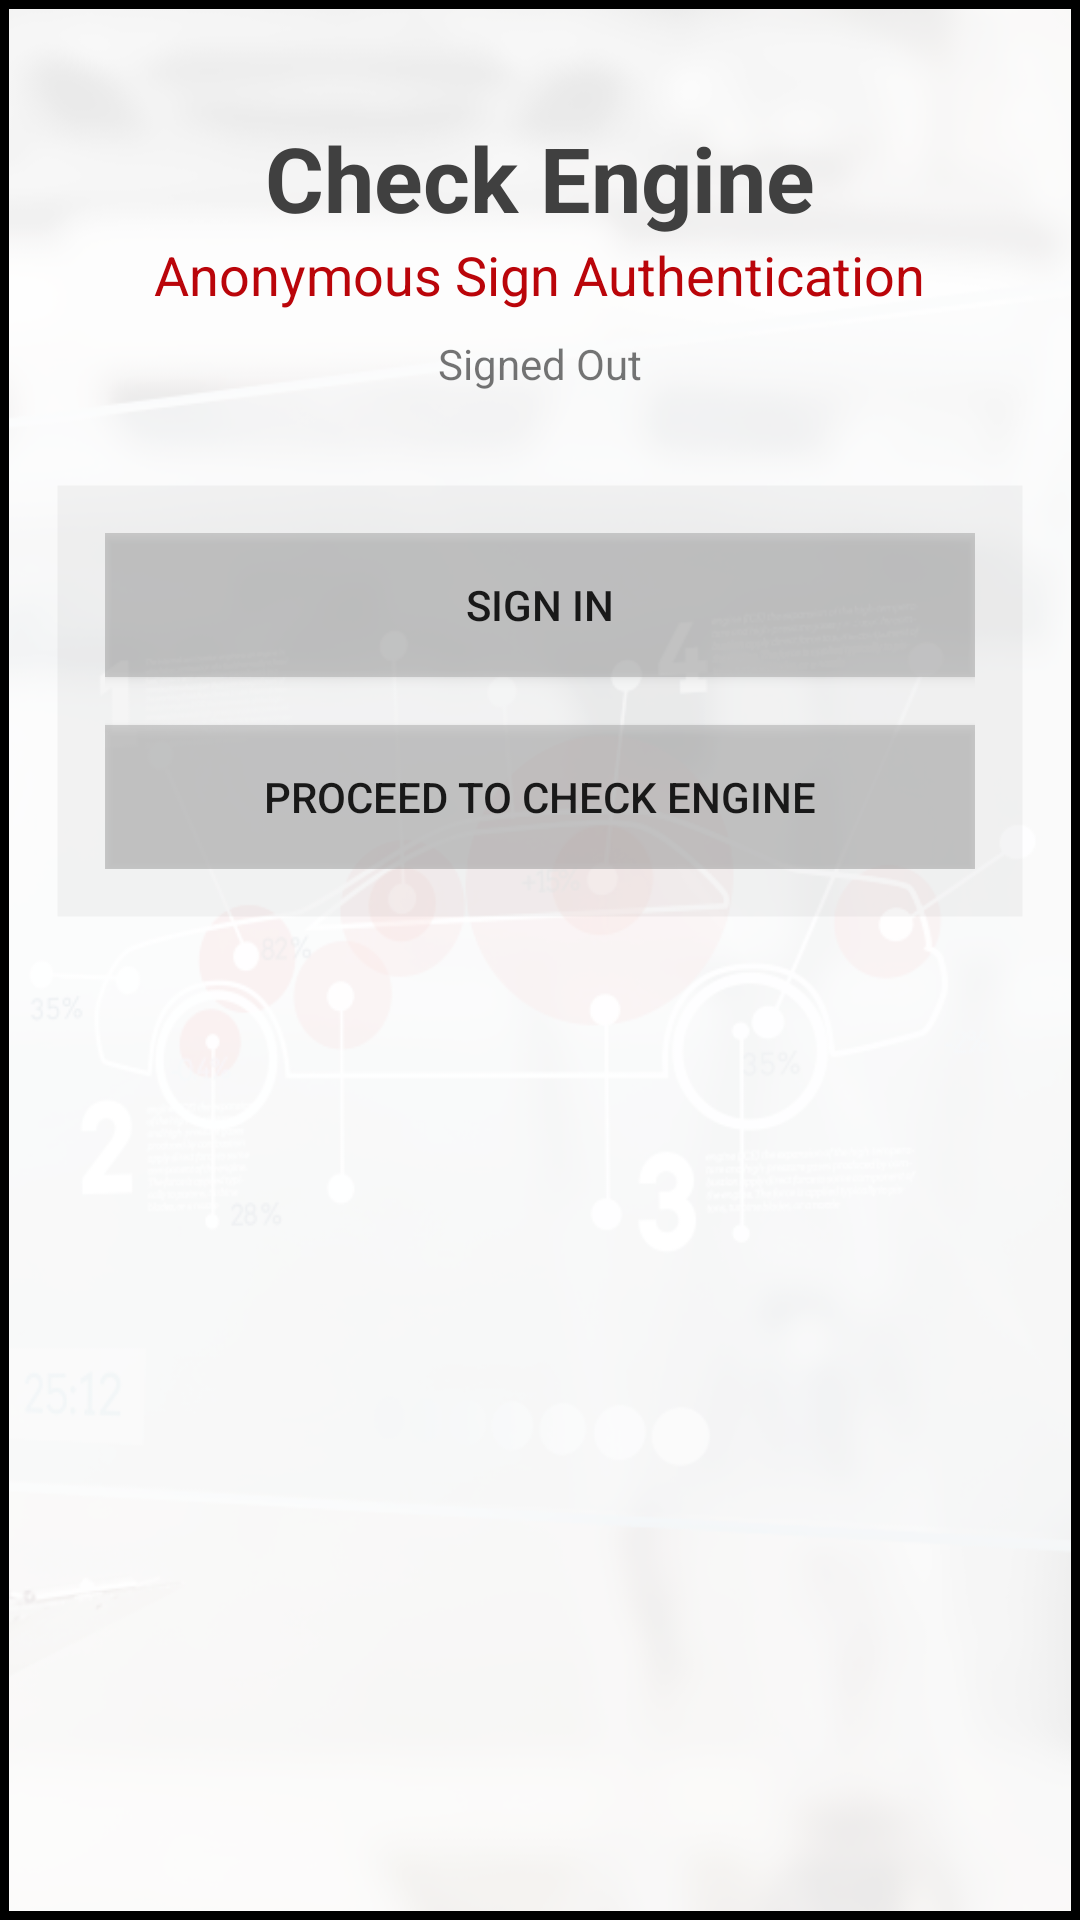

This screen was rendered from an Android layout file. Write that file and the resources it references.
<!-- AndroidManifest.xml: application theme AppTheme -->
<!-- res/layout/activity_anonymous_auth.xml -->
<?xml version="1.0" encoding="utf-8"?>
<LinearLayout xmlns:android="http://schemas.android.com/apk/res/android"
    xmlns:tools="http://schemas.android.com/tools"
    android:layout_width="match_parent"
    android:layout_height="match_parent"
    android:orientation="vertical"
    android:background="#000000"
    android:padding="3dp"
    tools:context="com.velexsoft.checkengine.AnonymousAuthActivity">

    <LinearLayout
        android:layout_width="match_parent"
        android:orientation="vertical"
        android:paddingTop="36dp"
        android:gravity="center_horizontal"
        android:layout_gravity="center"
        android:background="@drawable/mainmenu"
        android:paddingBottom="@dimen/activity_vertical_margin"
        android:paddingLeft="@dimen/activity_horizontal_margin"
        android:paddingRight="@dimen/activity_horizontal_margin"
        android:layout_height="match_parent">

        <TextView
            android:layout_width="match_parent"
            android:layout_height="wrap_content"
            android:paddingTop="0dp"
            android:text="Check Engine"
            android:textColor="#404040"
            android:textSize="30dp"
            android:textStyle="bold"
            android:layout_gravity="center"
            android:gravity="center_horizontal"
            android:id="@+id/title1"
            />

        <TextView
            android:id="@+id/title_anonymous"
            android:layout_width="wrap_content"
            android:layout_height="wrap_content"
            android:layout_below="@+id/icon"
            android:layout_marginBottom="8dp"
            android:textAppearance="?android:attr/textAppearanceMedium"
            android:textColor="#ffba050a"
            android:text="Anonymous Sign Authentication" />

        <TextView
            android:id="@+id/anonymous_status_id"
            android:layout_width="wrap_content"
            android:layout_height="wrap_content"
            android:layout_below="@+id/title_anonymous"
            android:ellipsize="end"
            android:maxLines="1"
            android:text="@string/signed_out" />

        <TextView
            android:id="@+id/anonymous_status_email"
            android:layout_width="wrap_content"
            android:visibility="invisible"
            android:layout_height="wrap_content"
            android:layout_below="@+id/anonymous_status_id"
            android:layout_marginBottom="8dp"
            tools:text="Email: none" />

        <LinearLayout
            android:layout_width="match_parent"
            android:layout_height="wrap_content"
            android:layout_gravity="center"
            android:layout_marginTop="4dp"
            android:gravity="center_horizontal"
            android:orientation="vertical"
            android:padding="16dp"
            android:background="@drawable/dashboardmenu"
            >


            <Button
                android:id="@+id/button_anonymous_sign_in"
                android:layout_width="match_parent"
                android:layout_height="wrap_content"
                android:background="@drawable/button_gray_ripple_effects"
                android:text="@string/sign_in" />

            <Button
                android:id="@+id/proceedToCheckEngine"
                android:layout_marginTop="16dp"
                android:layout_width="match_parent"
                android:layout_height="wrap_content"
                android:background="@drawable/button_gray_ripple_effects"
                android:text="Proceed to Check Engine" />

        </LinearLayout>

            <Button
                android:id="@+id/button_anonymous_sign_out"
                android:layout_width="@dimen/field_width_standard"
                android:layout_height="wrap_content"
                android:layout_marginTop="16dp"
                android:visibility="invisible"
                android:enabled="false"
                android:background="@drawable/button_gray_ripple_effects"
                android:text="@string/sign_out" />

            <TextView
                android:id="@+id/title_linking"
                style="@style/TextAppearance.AppCompat.Medium"
                android:layout_width="wrap_content"
                android:layout_height="wrap_content"
                android:layout_marginBottom="8dp"
                android:visibility="invisible"
                android:layout_marginTop="24dp"
                android:text="Account Linking" />

            <EditText
                android:id="@+id/field_email"
                android:layout_width="@dimen/field_width_standard"
                android:layout_height="wrap_content"
                android:hint="@string/hint_email"
                android:visibility="invisible"
                android:inputType="textEmailAddress" />

            <EditText
                android:id="@+id/field_password"
                android:layout_width="@dimen/field_width_standard"
                android:layout_height="wrap_content"
                android:visibility="invisible"
                android:hint="@string/hint_password"
                android:inputType="textPassword" />

            <Button
                android:id="@+id/button_link_account"
                android:layout_width="@dimen/field_width_standard"
                android:layout_height="wrap_content"
                android:layout_below="@+id/field_email"
                android:visibility="invisible"
                android:background="@drawable/button_gray_ripple_effects"
                android:enabled="false"
                android:text="Link Account" />

    </LinearLayout>

</LinearLayout>
<!-- resources referenced by this layout -->
<resources>
  <dimen name="activity_horizontal_margin">16dp</dimen>
  <dimen name="activity_vertical_margin">16dp</dimen>
  <dimen name="field_width_standard">160dp</dimen>
  <!-- drawable button_gray_ripple_effects (drawable) -->
  <?xml version="1.0" encoding="utf-8"?>
  <ripple xmlns:android="http://schemas.android.com/apk/res/android"
      xmlns:tools="http://schemas.android.com/tools"
      android:color="#000000"
      >
      <item android:id="@android:id/mask">
          <shape android:shape="rectangle">
              <solid android:color="#060606" />
          </shape>
      </item>
  
      <item android:drawable="@color/transparentDimBtn" />
  </ripple>
  <!-- drawable dashboardmenu (drawable) -->
  <shape xmlns:android="http://schemas.android.com/apk/res/android" android:shape="rectangle" >
      <solid android:color="#0a000000" />
      <stroke android:width="0.1dp" android:color="#00ffffff"/>
  </shape>
  <!-- drawable mainmenu: png bitmap (drawable, 137796 bytes) -->
  <string name="hint_email">Enter email/password to create account</string>
  <string name="hint_password">Password minimum of 6 characters</string>
  <string name="sign_in">Sign In</string>
  <string name="sign_out">Sign Out</string>
  <string name="signed_out">Signed Out</string>
  <style name="AppTheme" parent="Theme.AppCompat.DayNight.DarkActionBar">
          
          <item name="colorPrimary">@color/colorPrimary</item>
          <item name="colorPrimaryDark">@color/colorPrimaryDark</item>
          <item name="colorAccent">@color/colorAccent</item>
          <item name="android:dropDownListViewStyle">@style/PopupMenuListView</item>
          <item name="android:actionOverflowButtonStyle">@style/OverflowButton</item>
          <item name="actionOverflowButtonStyle">@style/OverflowButton</item>
  
      </style>
  <color name="transparentDimBtn">#73a1a1a1</color>
  <color name="colorPrimary">#e6e6e6</color>
  <color name="colorPrimaryDark">#c2c2c2</color>
  <color name="colorAccent">#ba050a</color>
  <style name="PopupMenuListView" parent="@style/Widget.AppCompat.Light.ListView.DropDown">
          <item name="android:divider">#fde1e1e1</item>
          <item name="android:windowEnterAnimation">@android:anim/fade_out</item>
          <item name="android:windowAllowEnterTransitionOverlap">true</item>
          <item name="android:windowAnimationStyle">@android:anim/fade_in</item>
  
          <item name="android:dividerHeight">1dp</item>
          <item name="android:textColor">#fdc9c9c9</item>
          <item name="android:animationResolution">50</item>
          <item name="android:layout_marginLeft">100dp</item>
          <item name="android:layout_marginRight">100dp</item>
  
      </style>
  <style name="OverflowButton" parent="@style/Widget.AppCompat.ActionButton.Overflow">
          <item name="android:src">@drawable/menuicon</item>
      </style>
  <!-- drawable menuicon: png bitmap (drawable, 178 bytes) -->
</resources>
